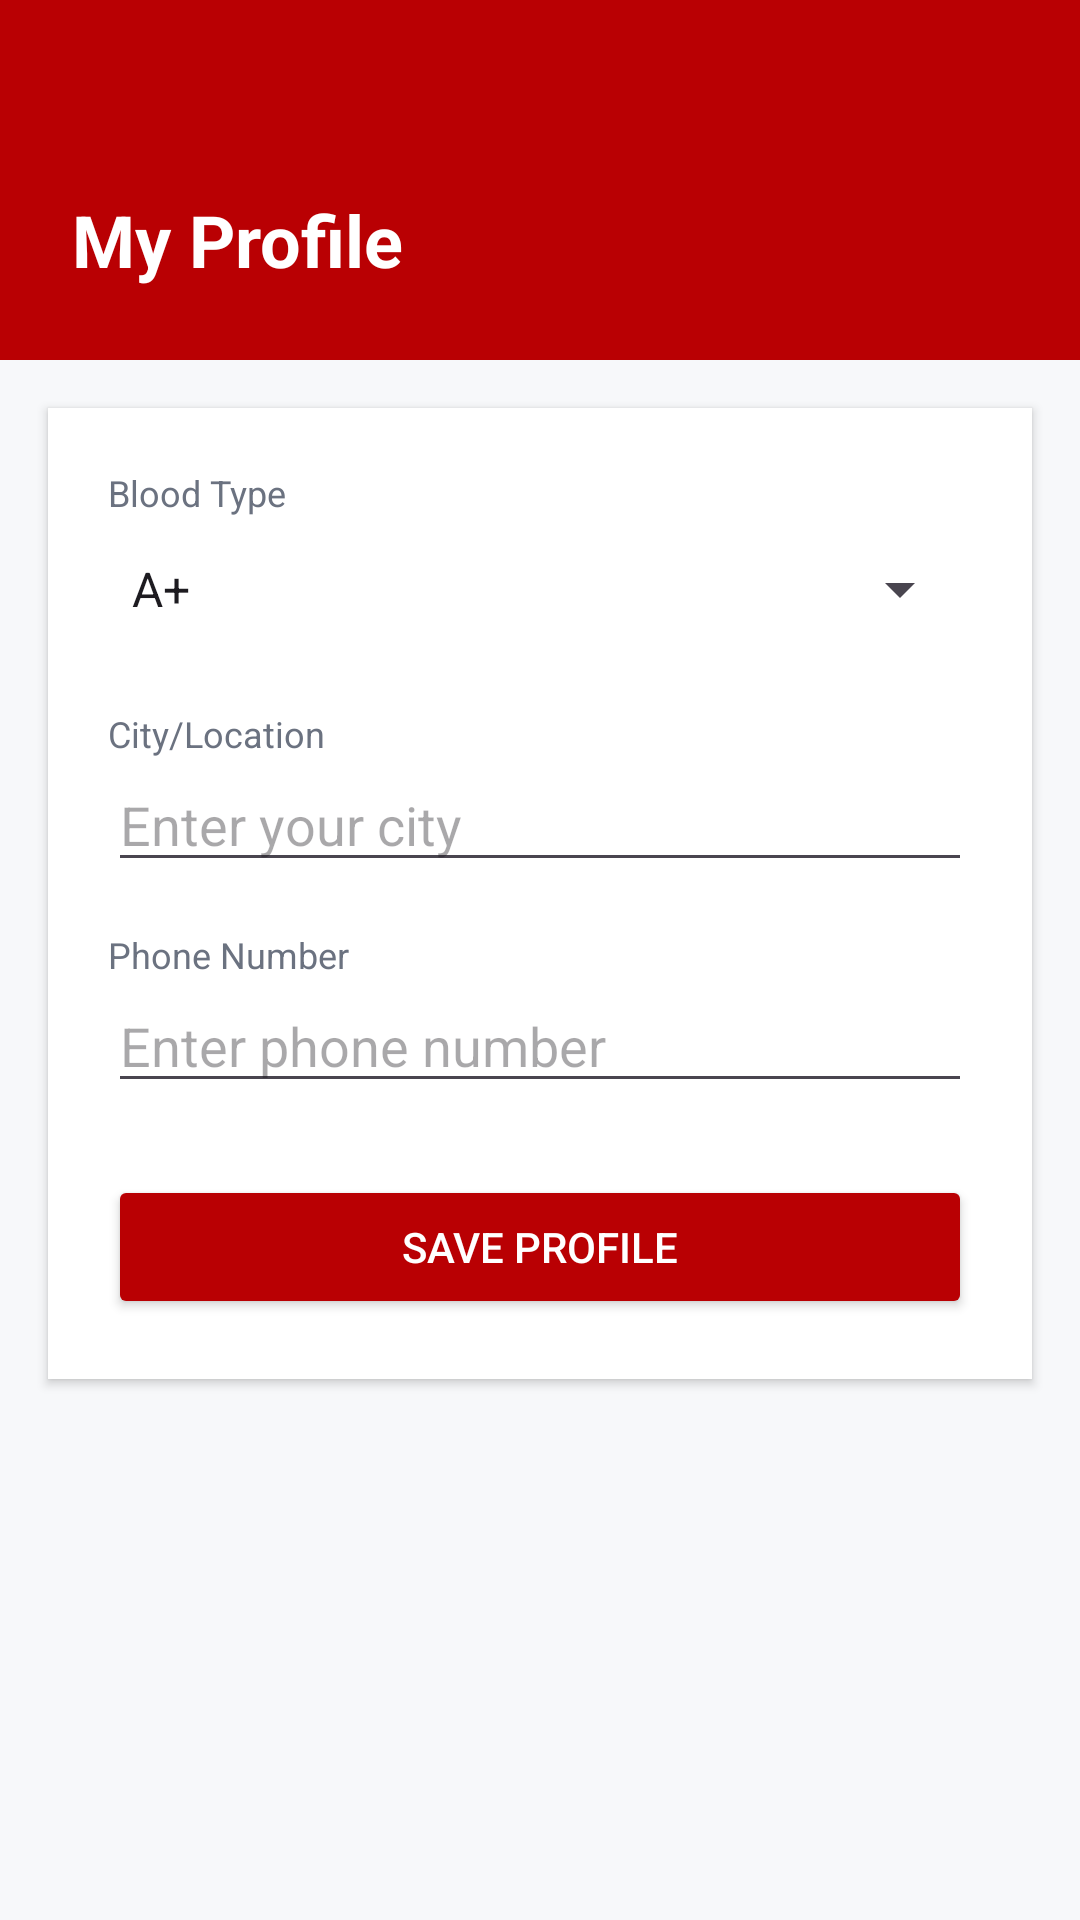

This screen was rendered from an Android layout file. Write that file and the resources it references.
<!-- AndroidManifest.xml: application theme Theme.BloodDonorApplication -->
<!-- res/layout/activity_profile.xml -->
<?xml version="1.0" encoding="utf-8"?>
<LinearLayout xmlns:android="http://schemas.android.com/apk/res/android"
    android:layout_width="match_parent"
    android:layout_height="match_parent"
    android:background="#F7F8FA"
    android:orientation="vertical">

    <FrameLayout
        android:layout_width="match_parent"
        android:layout_height="120dp"
        android:background="#B90003"
        android:padding="24dp">

        <TextView
            android:layout_width="wrap_content"
            android:layout_height="wrap_content"
            android:layout_gravity="bottom"
            android:text="My Profile"
            android:textColor="#FFFFFF"
            android:textSize="24sp"
            android:textStyle="bold" />
    </FrameLayout>

    <LinearLayout
        android:layout_width="match_parent"
        android:layout_height="wrap_content"
        android:layout_margin="16dp"
        android:background="#FFFFFF"
        android:elevation="2dp"
        android:orientation="vertical"
        android:padding="20dp">

        <TextView
            android:layout_width="wrap_content"
            android:layout_height="wrap_content"
            android:text="Blood Type"
            android:textColor="#6B7280"
            android:textSize="12sp" />

        <Spinner
            android:id="@+id/spinnerProfileBloodType"
            android:layout_width="match_parent"
            android:layout_height="48dp"
            android:entries="@array/blood_types" />

        <TextView
            android:layout_width="wrap_content"
            android:layout_height="wrap_content"
            android:layout_marginTop="16dp"
            android:text="City/Location"
            android:textColor="#6B7280"
            android:textSize="12sp" />

        <EditText
            android:id="@+id/etProfileCity"
            android:layout_width="match_parent"
            android:layout_height="wrap_content"
            android:hint="Enter your city"
            android:inputType="text" />

        <TextView
            android:layout_width="wrap_content"
            android:layout_height="wrap_content"
            android:layout_marginTop="16dp"
            android:text="Phone Number"
            android:textColor="#6B7280"
            android:textSize="12sp" />

        <EditText
            android:id="@+id/etProfilePhone"
            android:layout_width="match_parent"
            android:layout_height="wrap_content"
            android:hint="Enter phone number"
            android:inputType="phone" />

        <Button
            android:id="@+id/btnSaveProfile"
            android:layout_width="match_parent"
            android:layout_height="wrap_content"
            android:layout_marginTop="24dp"
            android:backgroundTint="#B90003"
            android:text="Save Profile"
            android:textColor="#FFFFFF" />
    </LinearLayout>

</LinearLayout>
<!-- resources referenced by this layout -->
<resources>
  <string-array name="blood_types">
          <item>A+</item>
          <item>A-</item>
          <item>B+</item>
          <item>B-</item>
          <item>AB+</item>
          <item>AB-</item>
          <item>O+</item>
          <item>O-</item>
      </string-array>
  <style name="Theme.BloodDonorApplication" parent="Base.Theme.BloodDonorApplication" />
  <style name="Base.Theme.BloodDonorApplication" parent="Theme.Material3.DayNight.NoActionBar">
          
          
      </style>
</resources>
